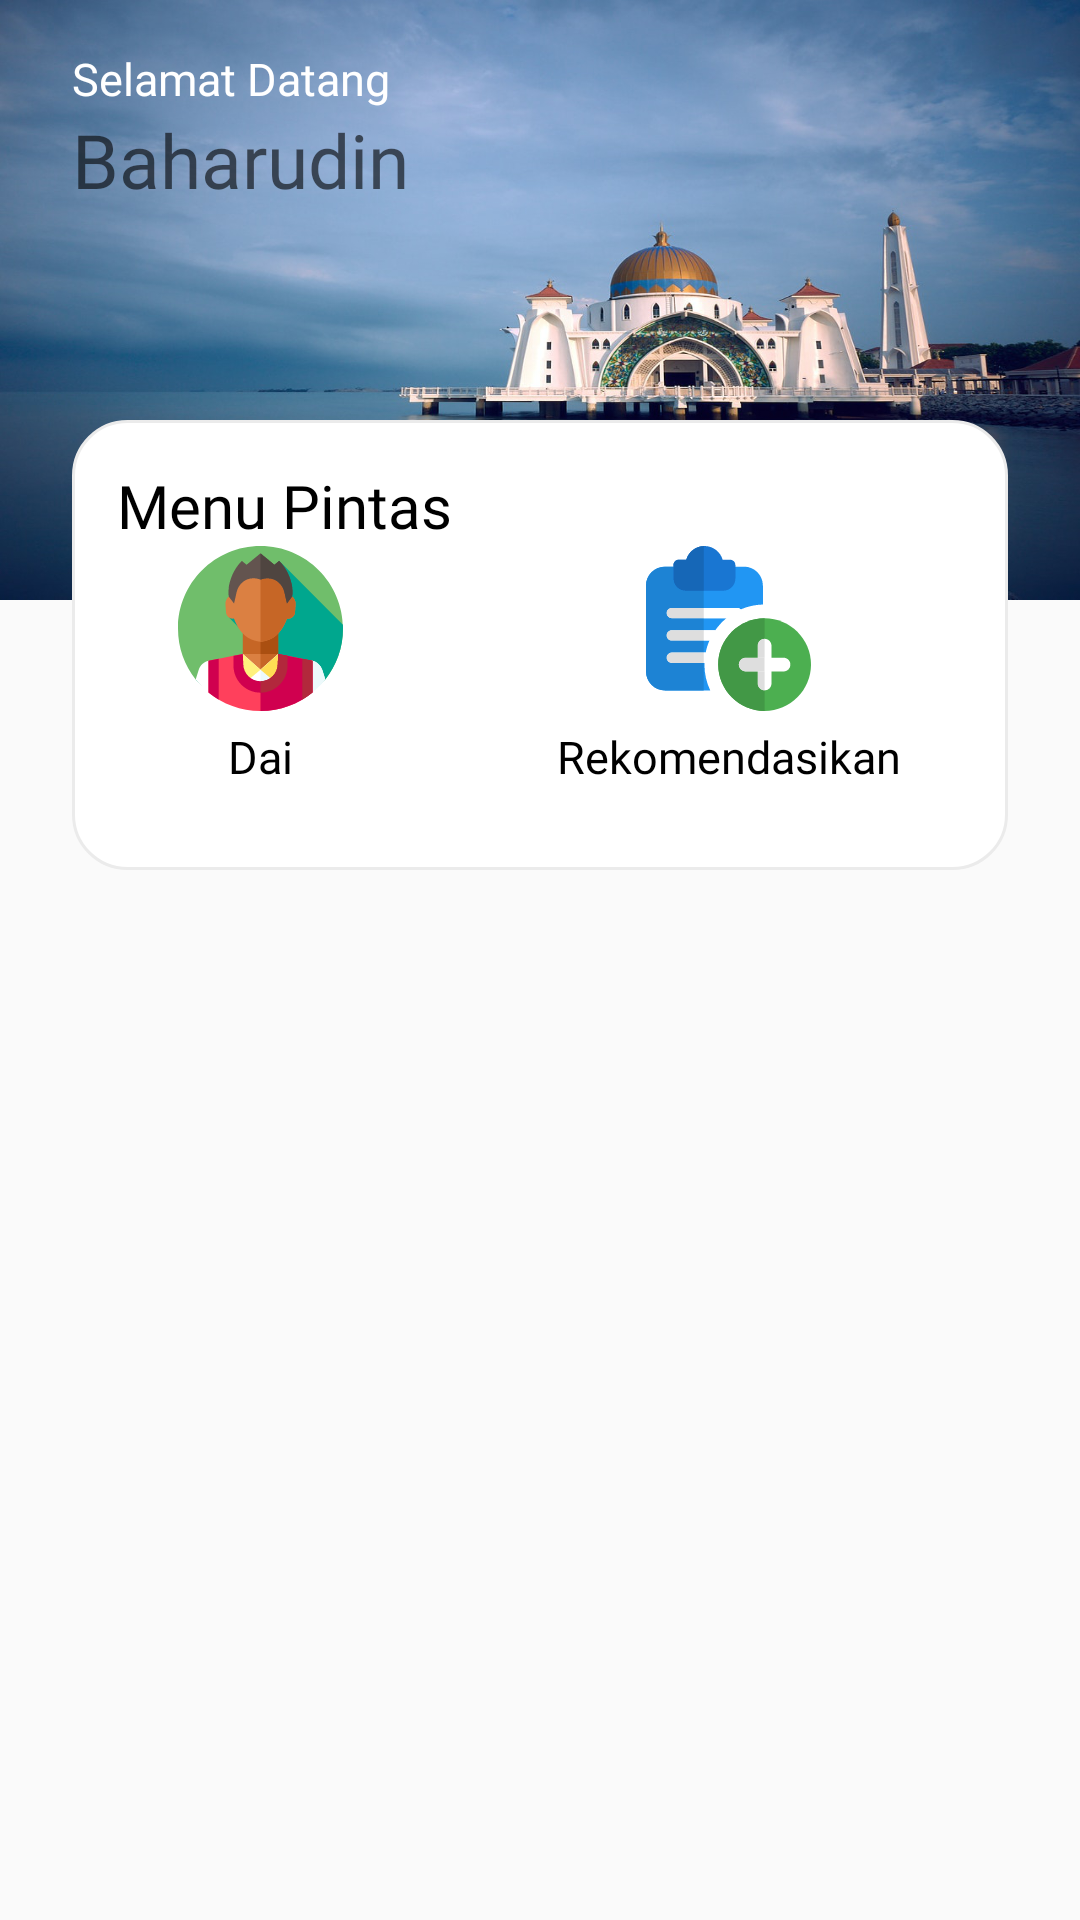

Produce the Android XML layout that renders to this screen, including the resource entries it uses.
<!-- AndroidManifest.xml: application theme Theme.DaiApp -->
<!-- res/layout/fragment_dashboard.xml -->
<?xml version="1.0" encoding="utf-8"?>
<androidx.constraintlayout.widget.ConstraintLayout xmlns:android="http://schemas.android.com/apk/res/android"
    xmlns:app="http://schemas.android.com/apk/res-auto"
    android:layout_width="match_parent"
    xmlns:tools="http://schemas.android.com/tools"
    tools:context=".fragment.DashboardFragment"
    android:layout_height="match_parent">

    <ImageView
        android:id="@+id/imageView4"
        android:layout_width="0dp"
        android:layout_height="200dp"
        android:scaleType="fitXY"
        android:src="@drawable/masjid"
        app:layout_constraintEnd_toEndOf="parent"
        app:layout_constraintHorizontal_bias="0.0"
        app:layout_constraintStart_toStartOf="parent"
        app:layout_constraintTop_toTopOf="parent" />

    <LinearLayout
        android:layout_width="match_parent"
        android:layout_height="150dp"
        android:background="@drawable/bg_rounded_white"
        android:layout_marginStart="24dp"
        android:layout_marginTop="140dp"
        android:layout_marginEnd="24dp"
        android:orientation="vertical"
        app:layout_constraintEnd_toEndOf="parent"
        app:layout_constraintStart_toStartOf="parent"
        app:layout_constraintTop_toTopOf="parent">

        <TextView
            android:layout_width="wrap_content"
            android:layout_height="wrap_content"
            android:text="Menu Pintas"
            android:textSize="20sp"
            android:fontFamily="@font/montserrat"
            android:textColor="@color/black"
            android:paddingTop="15dp"
            android:paddingStart="15dp"/>

        <LinearLayout
            android:layout_width="match_parent"
            android:layout_height="85dp"
            android:weightSum="2"
            android:orientation="horizontal">

            <LinearLayout
                android:layout_width="wrap_content"
                android:gravity="center"
                android:layout_height="wrap_content"
                android:layout_weight="1"
                android:orientation="vertical">

                <ImageView
                    android:id="@+id/iv_man"
                    android:layout_width="wrap_content"
                    android:layout_height="wrap_content"
                    android:layout_weight="1"
                    android:src="@drawable/ic_man"/>

                <TextView
                    android:layout_width="wrap_content"
                    android:layout_height="wrap_content"
                    android:text="Dai"
                    android:textSize="15sp"
                    android:layout_marginTop="5dp"
                    android:textColor="@color/black"
                    android:fontFamily="@font/montserrat"/>
            </LinearLayout>

            <LinearLayout
                android:layout_width="wrap_content"
                android:layout_height="wrap_content"
                android:gravity="center"
                android:layout_weight="1"
                android:orientation="vertical">

                <ImageView
                    android:id="@+id/iv_add"
                    android:layout_width="wrap_content"
                    android:layout_height="wrap_content"
                    android:src="@drawable/ic_add"/>

                <TextView
                    android:layout_width="wrap_content"
                    android:layout_height="wrap_content"
                    android:text="Rekomendasikan"
                    android:textSize="15sp"
                    android:layout_marginTop="5dp"
                    android:textColor="@color/black"
                    android:fontFamily="@font/montserrat"/>
            </LinearLayout>

        </LinearLayout>


    </LinearLayout>

    <TextView
        android:id="@+id/textView4"
        android:layout_width="wrap_content"
        android:layout_height="wrap_content"
        android:layout_marginStart="24dp"
        android:layout_marginTop="16dp"
        android:fontFamily="@font/montserrat"
        android:text="@string/welcome"
        android:textColor="@color/white"
        android:textSize="15sp"
        app:layout_constraintStart_toStartOf="parent"
        app:layout_constraintTop_toTopOf="parent" />

    <TextView
        android:id="@+id/tv_nama"
        android:layout_width="wrap_content"
        android:layout_height="wrap_content"
        android:layout_marginStart="24dp"
        android:fontFamily="@font/montserrat"
        android:hint="Baharudin"
        android:textColor="@color/white"
        android:textSize="25sp"
        app:layout_constraintStart_toStartOf="parent"
        app:layout_constraintTop_toBottomOf="@+id/textView4" />
</androidx.constraintlayout.widget.ConstraintLayout>
<!-- resources referenced by this layout -->
<resources>
  <color name="black">#FF000000</color>
  <color name="white">#ffffff</color>
  <!-- drawable bg_rounded_white (drawable) -->
  <?xml version="1.0" encoding="utf-8"?>
  <shape xmlns:android="http://schemas.android.com/apk/res/android"
      android:shape="rectangle">
  
      <solid android:color="@color/white"/>
      <stroke android:color="#ebebeb"
          android:width="1dp"/>
      <corners android:radius="18dp"/>
  
  </shape>
  <!-- drawable ic_add: vector/xml drawable (drawable, 3492 chars, omitted) -->
  <!-- drawable ic_man: vector/xml drawable (drawable, 4806 chars, omitted) -->
  <!-- drawable masjid: png bitmap (drawable, 811037 bytes) -->
  <string name="welcome">Selamat Datang</string>
  <style name="Theme.DaiApp" parent="Theme.AppCompat.Light.NoActionBar">
          
          <item name="colorPrimary">@color/green</item>
          <item name="colorPrimaryVariant">@color/green</item>
          <item name="colorOnPrimary">@color/white</item>
          
          <item name="colorSecondary">@color/teal_200</item>
          <item name="colorSecondaryVariant">@color/teal_700</item>
          
          <item name="android:statusBarColor" tools:targetApi="l">?attr/colorPrimaryVariant</item>
          
      </style>
  <color name="green">#16c79a</color>
  <color name="teal_200">#FF03DAC5</color>
  <color name="teal_700">#FF018786</color>
</resources>
